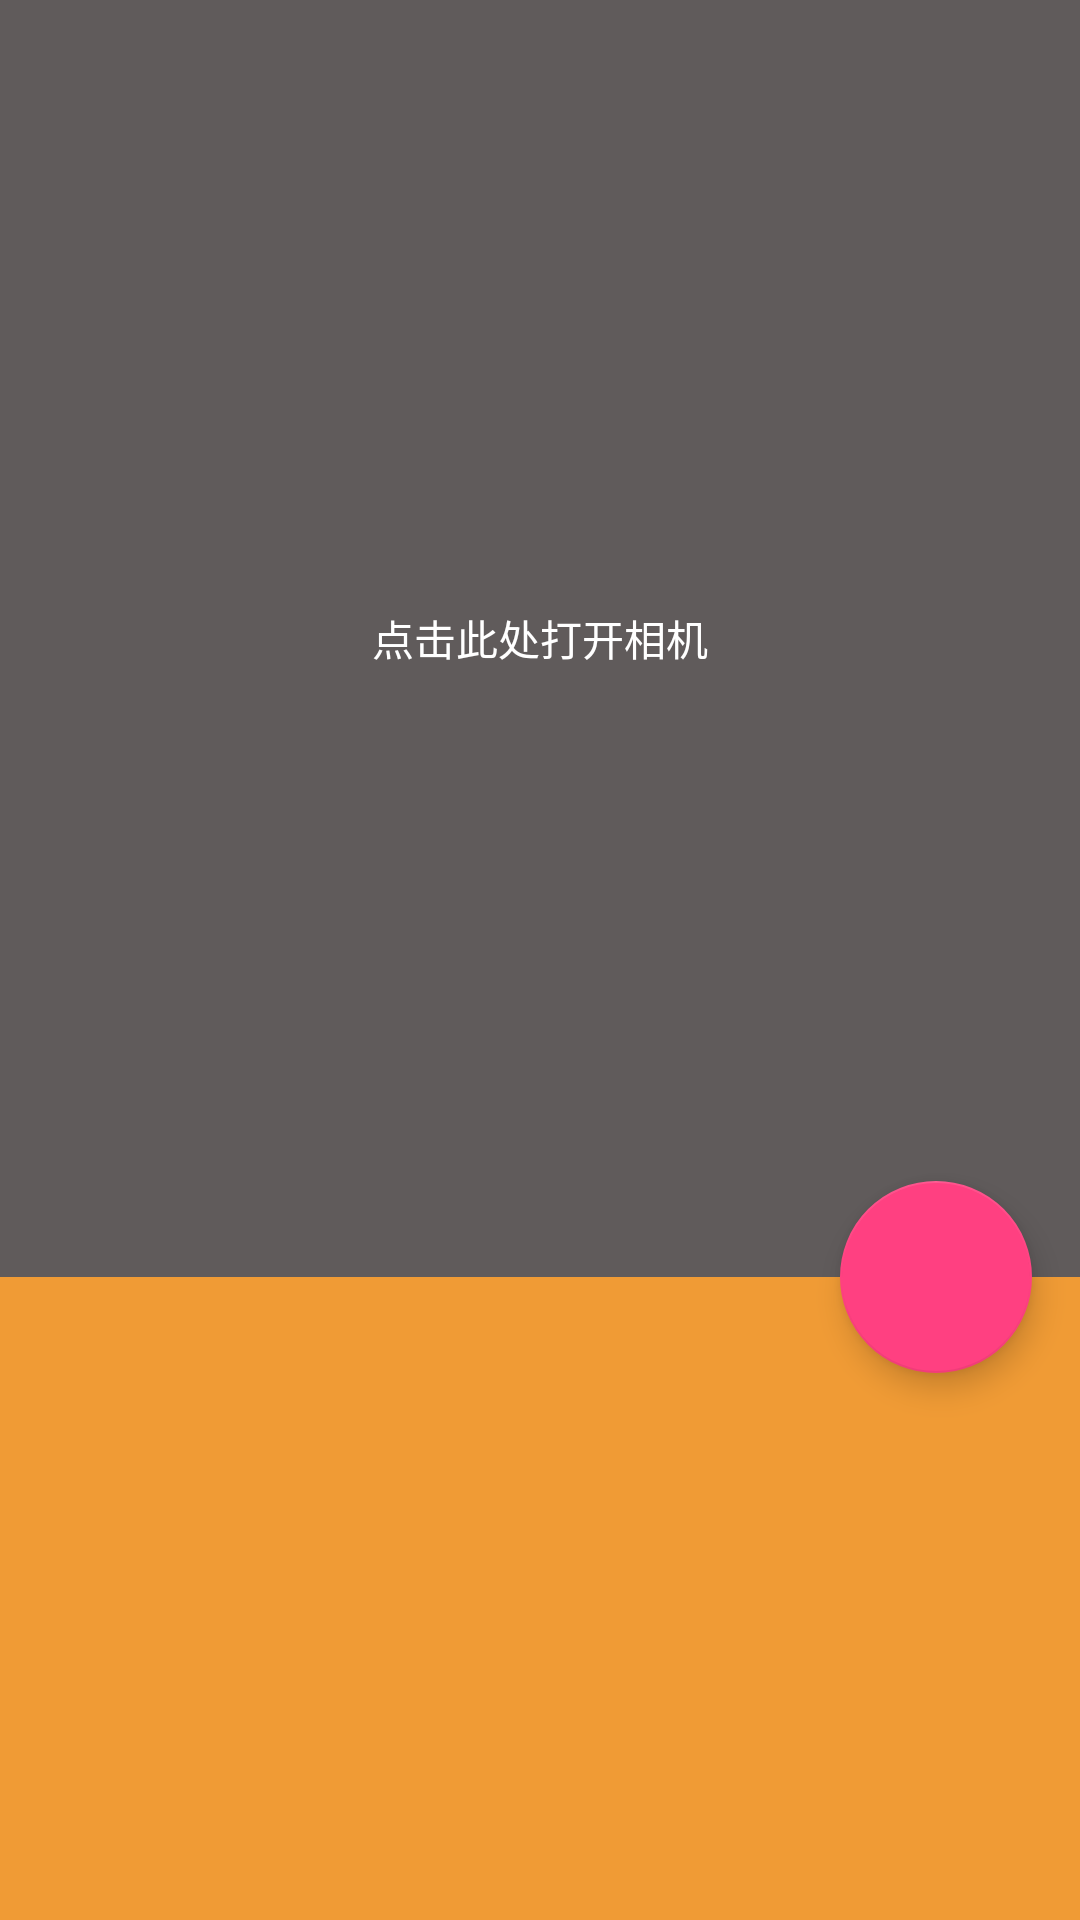

This screen was rendered from an Android layout file. Write that file and the resources it references.
<!-- AndroidManifest.xml: application theme AppTheme -->
<!-- res/layout/activity_main.xml -->
<?xml version="1.0" encoding="utf-8"?>
<android.support.constraint.ConstraintLayout xmlns:android="http://schemas.android.com/apk/res/android"
    xmlns:app="http://schemas.android.com/apk/res-auto"
    xmlns:tools="http://schemas.android.com/tools"
    android:id="@+id/activity_main"
    android:layout_width="match_parent"
    android:layout_height="match_parent"
    android:clipToPadding="true"
    android:fitsSystemWindows="true"
    tools:context="com.joe.eyer.activity.MainActivity">

    <android.support.constraint.Guideline
        android:id="@+id/divider"
        android:layout_width="411dp"
        android:layout_height="0dp"
        android:orientation="horizontal"
        app:layout_constraintGuide_percent="0.66536206"
        tools:layout_editor_absoluteX="0dp"
        tools:layout_editor_absoluteY="438dp" />

    <TextureView
        android:id="@+id/surface_camera"
        android:layout_width="0dp"
        android:layout_height="0dp"
        app:layout_constraintBottom_toTopOf="@+id/divider"
        app:layout_constraintLeft_toLeftOf="parent"
        app:layout_constraintRight_toRightOf="parent"
        app:layout_constraintTop_toTopOf="parent" />

    <TextView
        android:id="@+id/open_camera"
        android:layout_width="0dp"
        android:layout_height="0dp"
        android:background="#605b5b"
        android:gravity="center"
        android:text="@string/click_to_open_camera"
        android:textColor="#ffffff"
        app:layout_constraintBottom_toTopOf="@+id/divider"
        app:layout_constraintLeft_toLeftOf="parent"
        app:layout_constraintRight_toRightOf="parent"
        app:layout_constraintTop_toTopOf="parent" />

    <android.support.design.widget.FloatingActionButton
        android:id="@+id/btn_set"
        android:layout_width="64dp"
        android:layout_height="64dp"
        android:layout_marginEnd="16dp"
        android:layout_marginRight="16dp"
        android:clickable="true"
        app:fabSize="auto"
        app:layout_constraintBottom_toTopOf="@+id/divider"
        app:layout_constraintRight_toRightOf="@+id/surface_camera"
        app:layout_constraintTop_toTopOf="@+id/divider"
        app:srcCompat="@drawable/ic_settings_white_36dp" />

    <RelativeLayout
        android:layout_width="0dp"
        android:layout_height="0dp"
        android:background="#f09b35"
        app:layout_constraintBottom_toBottomOf="parent"
        app:layout_constraintHorizontal_bias="0.0"
        app:layout_constraintLeft_toLeftOf="parent"
        app:layout_constraintRight_toRightOf="parent"
        app:layout_constraintTop_toTopOf="@+id/divider"
        app:layout_constraintVertical_bias="0.0">

        <android.support.v7.widget.AppCompatImageView
            android:id="@+id/img_take_capture"
            android:layout_width="wrap_content"
            android:layout_height="wrap_content"
            android:layout_centerInParent="true"
            android:background="@drawable/shape_button_border"
            android:visibility="gone"
            app:srcCompat="@drawable/ic_camera_alt_white_48dp" />
    </RelativeLayout>
</android.support.constraint.ConstraintLayout>
<!-- resources referenced by this layout -->
<resources>
  <!-- drawable shape_button_border (drawable) -->
  <?xml version="1.0" encoding="utf-8"?>
  <shape xmlns:android="http://schemas.android.com/apk/res/android">
      <corners android:radius="28dp" />
      <stroke
          android:width="1px"
          android:color="#ffffff" />
      <padding
          android:bottom="8dp"
          android:left="8dp"
          android:right="8dp"
          android:top="8dp" />
  </shape>
  <string name="click_to_open_camera">点击此处打开相机</string>
  <style name="AppTheme" parent="Theme.AppCompat.Light.NoActionBar">
          
          <item name="colorPrimary">@color/colorPrimary</item>
          <item name="colorPrimaryDark">@color/colorPrimaryDark</item>
          <item name="colorAccent">@color/colorAccent</item>
          <item name="android:windowActionBar">@null</item>
          <item name="android:windowNoTitle">true</item>
          <item name="android:windowBackground">@android:color/transparent</item>
      </style>
  <color name="colorPrimary">#4071ed</color>
  <color name="colorPrimaryDark">#303F9F</color>
  <color name="colorAccent">#FF4081</color>
</resources>
